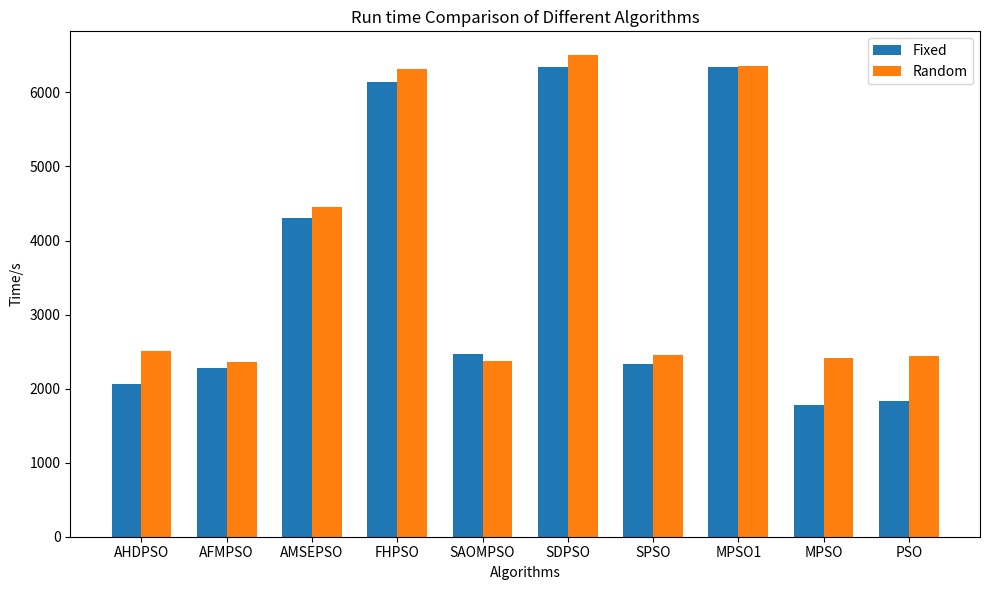

Recreate this plot in Python.
import matplotlib.pyplot as plt

algorithms = ['AHDPSO', 'AFMPSO', 'AMSEPSO','FHPSO','SAOMPSO','SDPSO','SPSO','MPSO1','MPSO','PSO']  # 算法名称
fixed_times = [2065.48,2279.76,4297.75,6135.33,2463.85,6339.23,2337.49,6344.98,1782.59,1829.40]
random_times = [2512.42, 2364.05, 4455.87,6312.45,2374.26,6500.36,2457.16,6362.24,2416.44,2440.56]

# 设置柱状图的位置和宽度
bar_width = 0.35
index = range(len(algorithms))

# 创建柱状图，并设置图形大小
fig, ax = plt.subplots(figsize=(10, 6))

rects1 = ax.bar([i - bar_width/2 for i in index], fixed_times, bar_width, label='Fixed')
rects2 = ax.bar([i + bar_width/2 for i in index], random_times, bar_width, label='Random')

# 设置图表标题和坐标轴标签
ax.set_xlabel('Algorithms')
ax.set_ylabel('Time/s')
ax.set_title('Run time Comparison of Different Algorithms')
ax.set_xticks(index)
ax.set_xticklabels(algorithms)
ax.legend()

# 显示图表
plt.tight_layout()
plt.show()
